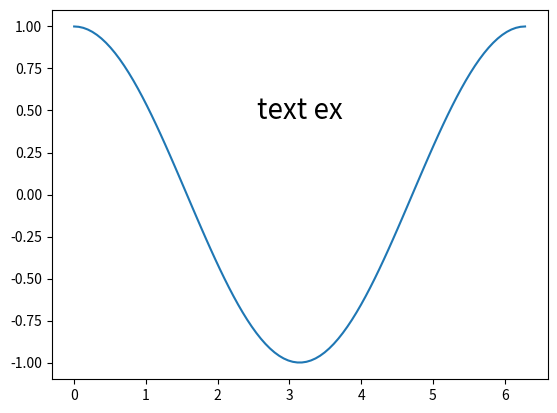
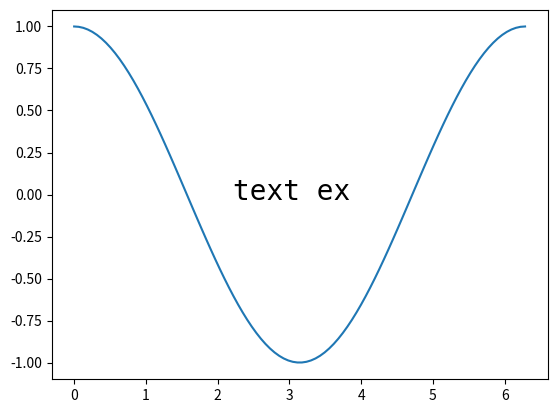
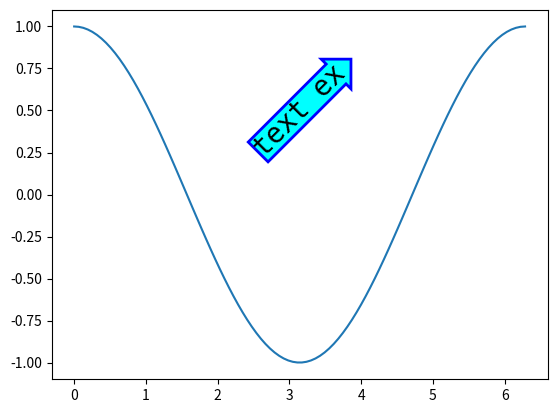
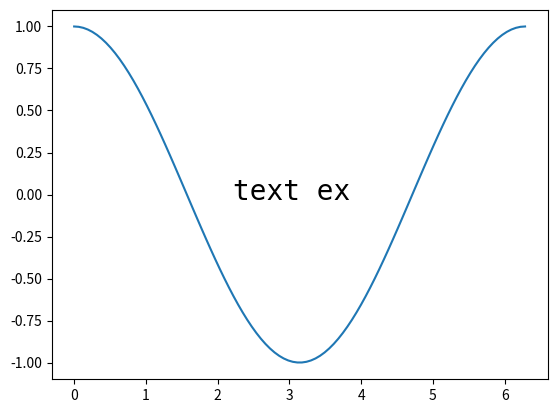
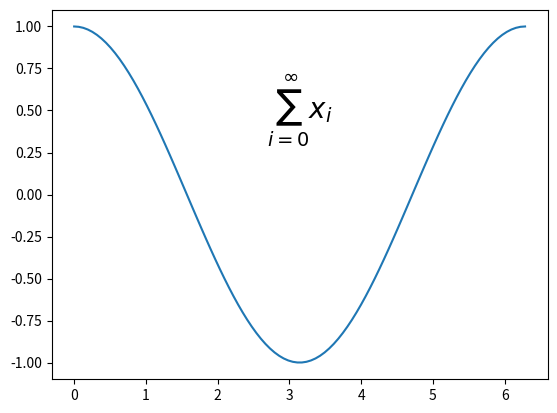

Python code for these plots, in order:
# ---
# jupyter:
#   jupytext:
#     formats: py:light,ipynb
#     text_representation:
#       extension: .py
#       format_name: light
#       format_version: '1.5'
#       jupytext_version: 1.10.3
#   kernelspec:
#     display_name: Python 3
#     language: python
#     name: python3
# ---

# # Text display

# +
import matplotlib.pyplot as plt
import numpy as np
import matplotlib as mp

plt.rcParams['text.usetex'] = False

x = np.linspace(0, 2*np.pi, 100)
y = np.cos(x)
# -

# ## Text in data coordinates
#
# Text in data coordinates is written by using the [text](https://matplotlib.org/3.1.1/api/_as_gen/matplotlib.pyplot.text.html) method.

plt.figure()
ax = plt.gca()
plt.plot(x, y)
# text in data coordinates
plt.text(np.pi, 0.5, 'text ex', fontsize=20, 
         ha='center', va='center')
plt.show()

# ## Text in figure coordinates
#
# Text in data coordinates is written by using the [figtext](https://matplotlib.org/3.1.1/api/_as_gen/matplotlib.pyplot.figtext.html) method.

# +
plt.figure()
ax = plt.gca()
plt.plot(x, y)
# text in figure coordinates (ranging from 0 to 1)

from matplotlib.font_manager import FontProperties
myfont = FontProperties()
myfont.set_family('monospace')

plt.figtext(0.5, 0.5, 'text ex', fontsize=20, 
            ha='center', va='center', fontproperties=myfont)
plt.show()
# -

# ## Bounding box
#
# To enclose your text within fancy box, set the `bbox` argument, which is a dictionary of box settings

# +
# property for bounding box
bbox_prop = dict(boxstyle="rarrow, pad=0.0", fc="cyan", ec="b", lw=2)

plt.figure()
ax = plt.gca()
plt.plot(x, y)
# text in data coordinates (ranging from 0 to 1)
plt.text(np.pi, 0.5, 'text ex', fontsize=20, family='monospace',
         ha='center', va='center', rotation=45, bbox=bbox_prop)
plt.show()
# -

# ## Changing fonts
#
# To change the font property, set the `fontproperties` argument, which takes a`matplotlib.font_manager.FontProperties` object.

# +
import matplotlib.font_manager as mpfm 

plt.figure()
ax = plt.gca()
plt.plot(x, y)

myfont = mpfm.FontProperties()
myfont.set_family('monospace')

plt.figtext(0.5, 0.5, 'text ex', fontsize=20, 
            ha='center', va='center', fontproperties=myfont)

plt.show()
# -

# ## Mathematical text
#
# To add mathematical formulae, put your text between `$` symbols.

plt.figure()
ax = plt.gca()
plt.plot(x, y)
plt.text(np.pi, 0.5, r'$\sum_{i=0}^\infty x_i$', fontsize=20,
         ha='center', va='center')
plt.show()

# You can also use TeX rendering by setting to True the `text.usetex` key of the Matplotlib parameters.
#
# <div class="alert alert-danger">
#     <strong>Warning!</strong> To use TeX rendering, <i>latex</i> and <i>dvipng</i> need to be installed.
# </div>
#
# Note that in case of TeX rendering, mathematical formulae starts with `$\displaystyle` and and with `$`

# +
plt.rcParams['text.usetex'] = True

plt.figure()
ax = plt.gca()
plt.plot(x, y)
plt.text(np.pi, 0.5, r'$\displaystyle \sum_{i=0}^\infty x_i$', fontsize=20,
    ha='center', va='center')
plt.show()
